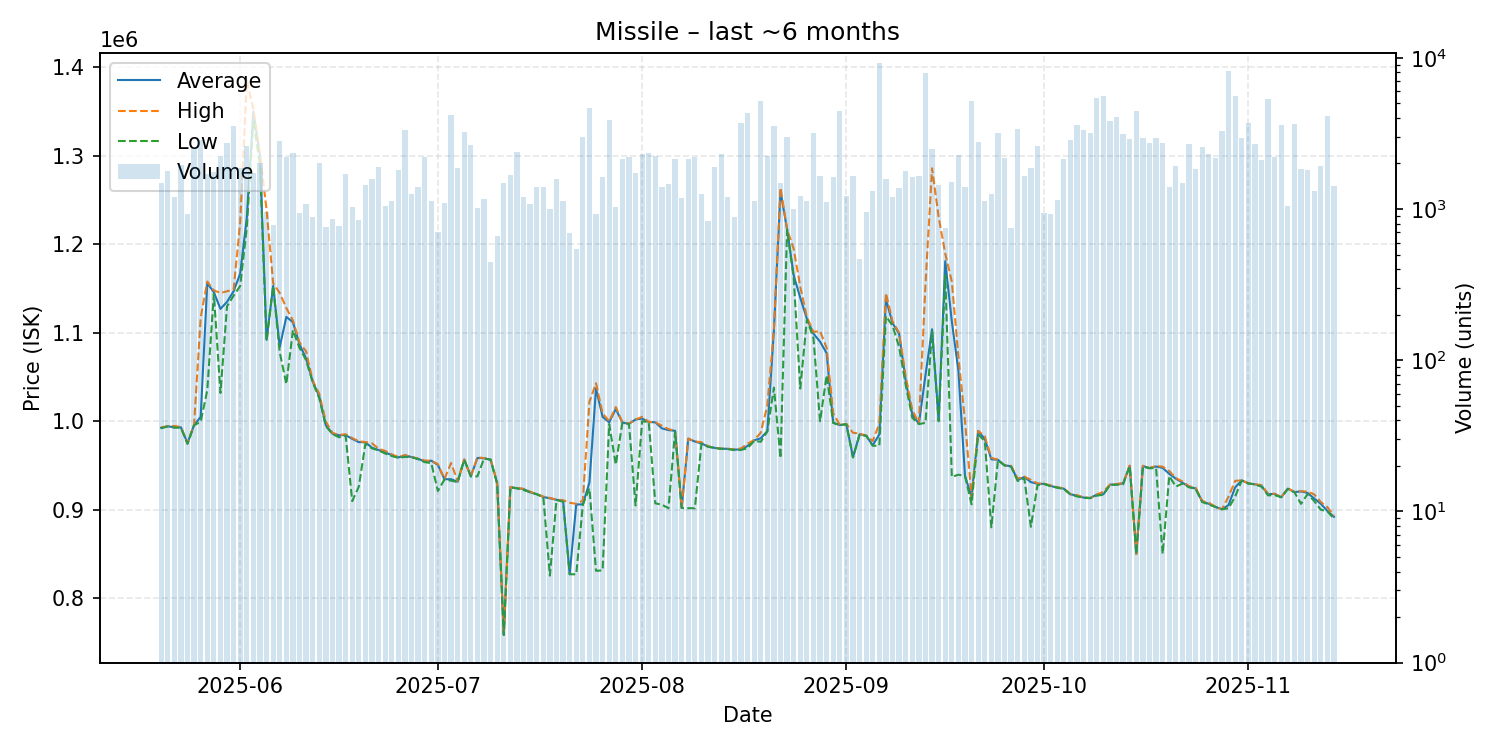

The file beside this chart, header and first rows:
date, average, highest, lowest, order_count, volume
2025-05-20, 992700, 993200, 991900, 166, 1490
2025-05-21, 994300, 994400, 994200, 141, 1775
2025-05-22, 993200, 994700, 992800, 176, 1195
2025-05-23, 993100, 993400, 992800, 183, 1948
2025-05-24, 975200, 975300, 974400, 193, 927
2025-05-25, 995700, 996200, 995500, 193, 2547
2025-05-26, 1005000, 1117000, 999400, 167, 2841
2025-05-27, 1156000, 1158000, 1035000, 225, 1703
2025-05-28, 1146000, 1148000, 1144000, 168, 1745
2025-05-29, 1127000, 1145000, 1032000, 184, 2254
2025-05-30, 1135000, 1147000, 1130000, 153, 2724
2025-05-31, 1147000, 1149000, 1142000, 191, 3526
2025-06-01, 1167000, 1225000, 1153000, 233, 1872
2025-06-02, 1230000, 1385000, 1219000, 188, 2624
2025-06-03, 1350000, 1353000, 1341000, 176, 1742
2025-06-04, 1300000, 1302000, 1290000, 180, 2019
2025-06-05, 1092000, 1239000, 1091000, 106, 950
2025-06-06, 1153000, 1156000, 1153000, 114, 779
2025-06-07, 1084000, 1145000, 1078000, 175, 2822
2025-06-08, 1118000, 1128000, 1042000, 240, 2218
2025-06-09, 1112000, 1114000, 1103000, 186, 2336
2025-06-10, 1087000, 1089000, 1083000, 128, 946
2025-06-11, 1071000, 1079000, 1069000, 149, 1087
2025-06-12, 1045000, 1046000, 1044000, 120, 883
2025-06-13, 1028000, 1031000, 1026000, 164, 2018
2025-06-14, 995400, 999500, 994600, 160, 755
2025-06-15, 985900, 987000, 985500, 144, 853
2025-06-16, 984200, 984400, 981900, 127, 775
2025-06-17, 984300, 985400, 983700, 164, 1713
2025-06-18, 980100, 981000, 909700, 186, 1032
2025-06-19, 976400, 977400, 926100, 149, 843
2025-06-20, 976200, 976500, 974500, 137, 1446
2025-06-21, 970100, 975100, 969300, 184, 1571
2025-06-22, 967500, 969000, 967100, 193, 1892
2025-06-23, 964600, 966500, 963500, 145, 1043
2025-06-24, 961800, 962600, 960700, 158, 1137
2025-06-25, 959100, 959500, 958600, 132, 1808
2025-06-26, 961500, 961700, 959700, 171, 3305
2025-06-27, 959500, 959700, 959400, 139, 1250
2025-06-28, 957600, 957700, 957100, 170, 1388
2025-06-29, 954400, 955600, 953800, 148, 2207
2025-06-30, 955400, 955500, 952600, 159, 1129
2025-07-01, 950600, 951500, 921100, 150, 709
2025-07-02, 934500, 934700, 934200, 135, 1101
2025-07-03, 934500, 952800, 932800, 265, 4191
2025-07-04, 931600, 932300, 931200, 168, 1881
2025-07-05, 956700, 956700, 956600, 175, 3208
2025-07-06, 937700, 937700, 937700, 155, 2631
2025-07-07, 958500, 959400, 937700, 129, 1015
2025-07-08, 958150, 958300, 957900, 191, 1156
2025-07-09, 956600, 956700, 956500, 101, 446
2025-07-10, 930400, 930500, 928900, 98, 662
2025-07-11, 758500, 758500, 758500, 77, 1479
2025-07-12, 925500, 925800, 925300, 142, 1677
2025-07-13, 924300, 924700, 924100, 145, 2376
2025-07-14, 923400, 923500, 922300, 114, 1205
2025-07-15, 919700, 920400, 919700, 129, 1079
2025-07-16, 917600, 917700, 917400, 123, 1390
2025-07-17, 914400, 914800, 914200, 154, 1408
2025-07-18, 912900, 913300, 825500, 89, 1002
... 119 more rows
